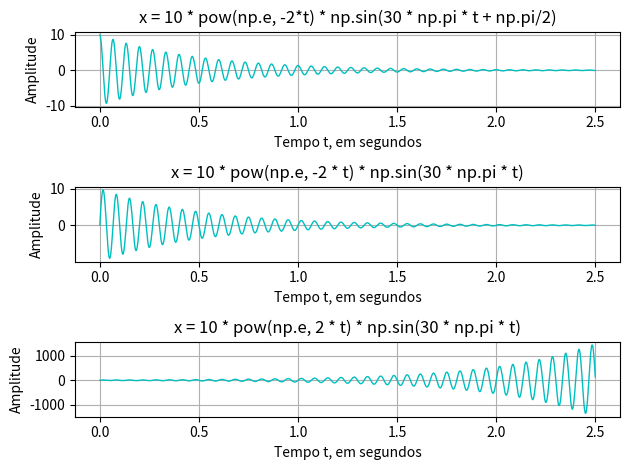

Source code (Python):
from scipy import signal
import matplotlib.pyplot as plt
import numpy as np

def main():

    t = np.arange(0, 2.5, 0.001)
    x1 = 10 * pow(np.e, -2*t) * np.sin(30 * np.pi * t + np.pi/2)
    x2 = 10 * pow(np.e, -2 * t) * np.sin(30 * np.pi * t)
    x3 = 10 * pow(np.e, 2 * t) * np.sin(30 * np.pi * t)

    fig, ax = plt.subplots(3, 1)

    #a
    ax[0].plot(t, x1, 'c-', linewidth=1, label="")
    ax[0].set_title('x = 10 * pow(np.e, -2*t) * np.sin(30 * np.pi * t + np.pi/2)')
    ax[0].set_ylabel('Amplitude')
    ax[0].set_xlabel('Tempo t, em segundos')
    ax[0].grid(True)

    #b
    ax[1].plot(t, x2, 'c-', linewidth=1)
    ax[1].set_title('x = 10 * pow(np.e, -2 * t) * np.sin(30 * np.pi * t)')
    ax[1].set_ylabel('Amplitude')
    ax[1].set_xlabel('Tempo t, em segundos')
    ax[1].grid(True)

    #c
    ax[2].plot(t, x3, 'c-', linewidth=1)
    ax[2].set_title('x = 10 * pow(np.e, 2 * t) * np.sin(30 * np.pi * t)')
    ax[2].set_ylabel('Amplitude')
    ax[2].set_xlabel('Tempo t, em segundos')
    ax[2].grid(True)

    fig.tight_layout()
    plt.show()









main()